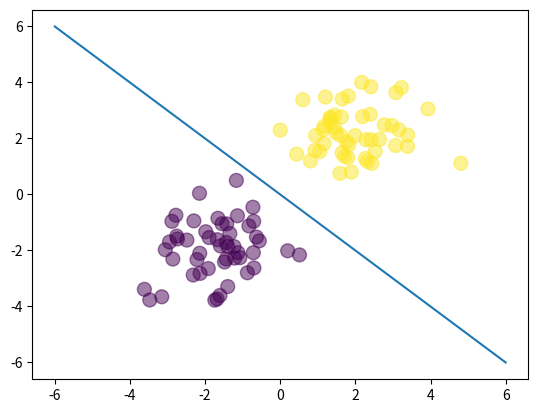

Recreate this plot in Python.
import numpy as np
import matplotlib.pyplot  as plt

N = 100
D = 2

X = np.random.randn(N, D)

#center first 50 points at (-2,-2)
X[:50, :] = X[:50,:] - 2*np.ones((50, D))

#center last 50 points at (2,2)
X[50:, :] = X[50:,:] + 2*np.ones((50, D))

# labels first 50 are 0, last 50 are 1
Y = np.array([0]*50 + [1]*50)

ones = np.array([[1]*N]).T
Xb = np.concatenate((ones, X), axis=1)

w = np.random.randn(D+1)

z = Xb.dot(w)

def sigmoid(z):
	return 1 / (1 + np.exp(-z))

Y_hat = sigmoid(z)

def cross_entropy(Y, Y_hat):
	E = 0
	for i in range(N):
		if Y[i] == 1:
			E -= np.log(Y_hat[i])
		else:
			E -= np.log(1 - Y_hat[i])
	return E

print(cross_entropy(Y, Y_hat))

#closed form bayes classifier solution 
#0 is bias
w = np.array([0,4,4])

z = Xb.dot(w)
Y_hat = sigmoid(z)

print(cross_entropy(Y, Y_hat))

plt.scatter(X[:,0], X[:, 1], c=Y, s=100, alpha=0.5)

x_axis = np.linspace(-6,6, 100)
y_axis = -x_axis
plt.plot(x_axis, y_axis)

plt.show()